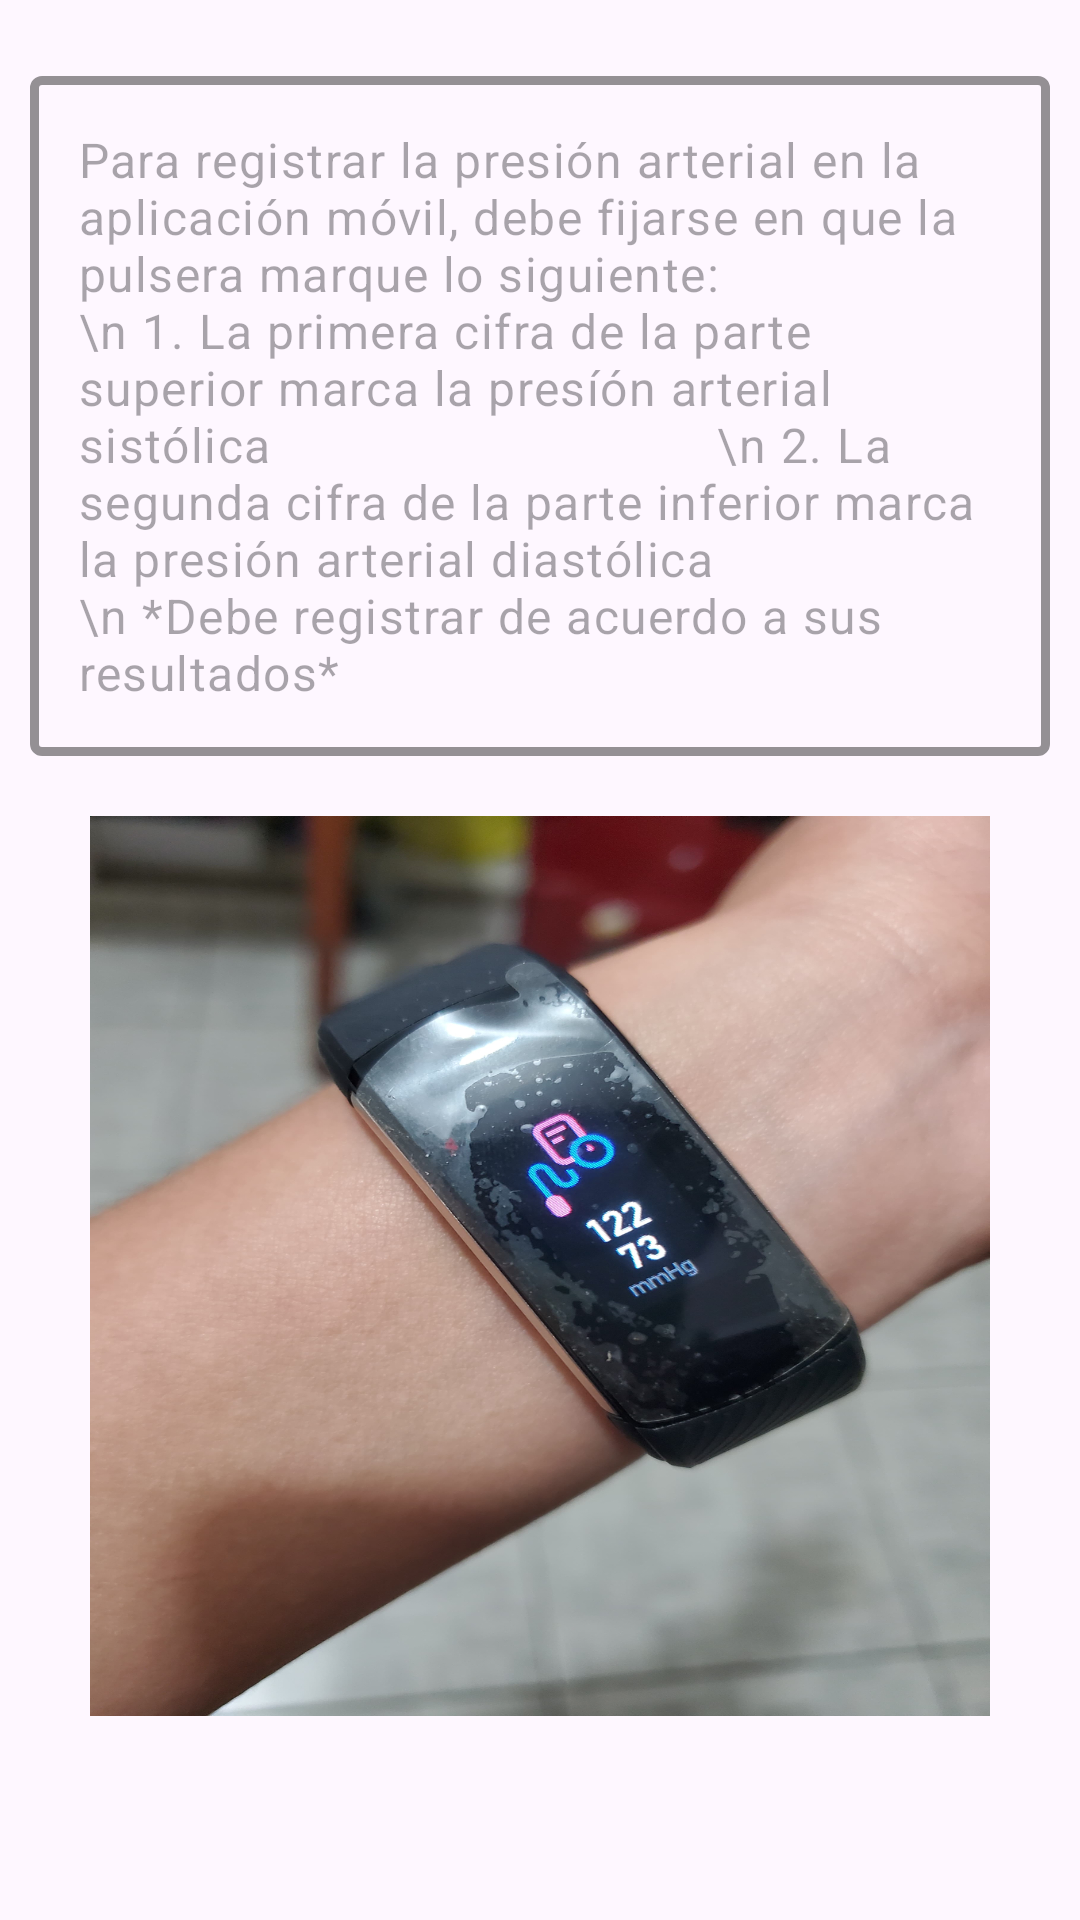

Produce the Android XML layout that renders to this screen, including the resource entries it uses.
<!-- AndroidManifest.xml: application theme Theme.AppMaternal -->
<!-- res/layout/activity_presion_arterial_dialog.xml -->
<?xml version="1.0" encoding="utf-8"?>
<LinearLayout xmlns:android="http://schemas.android.com/apk/res/android"
    xmlns:app="http://schemas.android.com/apk/res-auto"
    android:padding="10dp"
    android:layout_width="match_parent"
    android:layout_height="match_parent"
    android:orientation="vertical"
    >

    <Space
        android:layout_width="match_parent"
        android:layout_height="10dp" />

    <ScrollView
        android:layout_width="match_parent"
        android:layout_height="0dp"
        android:layout_weight="1">

        <LinearLayout
            android:id="@+id/layoutReporteInfoHinchazonPies"
            android:gravity="center_vertical"
            android:layout_width="match_parent"
            android:layout_height="wrap_content"
            android:orientation="vertical"

            >


            
            <com.google.android.material.textfield.TextInputLayout
                android:id="@+id/txtDialogLayoutHinchazonPies"
                android:layout_width="match_parent"
                android:layout_height="wrap_content"
                app:boxStrokeWidth="3dp"
                app:boxStrokeColor="@android:color/white">
                <Space
                    android:layout_width="match_parent"
                    android:layout_height="20dp" />

                <ImageView
                    android:layout_width="300dp"
                    android:layout_height="300dp"
                    android:layout_gravity="center"
                    android:background="@drawable/pulsera_presion">
                </ImageView>

                <com.google.android.material.textfield.TextInputEditText
                    android:id="@+id/txtDialogPresionArterial"
                    android:layout_width="match_parent"
                    android:layout_height="wrap_content"
                    android:focusable="false"
                    android:enabled="false"
                    android:inputType="textMultiLine"
                    android:maxLines="10"
                    android:scrollbars="vertical"

                    android:text="Para registrar la presión arterial en la aplicación móvil, debe fijarse en que la pulsera marque lo siguiente:
                                \n 1. La primera cifra de la parte superior marca la presíón arterial sistólica
                                \n 2. La segunda cifra de la parte inferior marca la presión arterial diastólica
                                \n *Debe registrar de acuerdo a sus resultados*"
                    />
            </com.google.android.material.textfield.TextInputLayout>

        </LinearLayout>
    </ScrollView>

</LinearLayout>
<!-- resources referenced by this layout -->
<resources>
  <!-- drawable pulsera_presion: jpeg bitmap (drawable-hdpi, 860957 bytes) -->
  <style name="Theme.AppMaternal" parent="Base.Theme.AppMaternal" />
  <style name="Base.Theme.AppMaternal" parent="Theme.Material3.DayNight.NoActionBar">
          
         <item name="colorPrimary">@color/primaryColor</item>
          <item name="colorPrimaryVariant">@color/primaryColorDark</item>
  
      </style>
  <color name="primaryColor">#F75C75</color>
  <color name="primaryColorDark">#D32F2F</color>
</resources>
